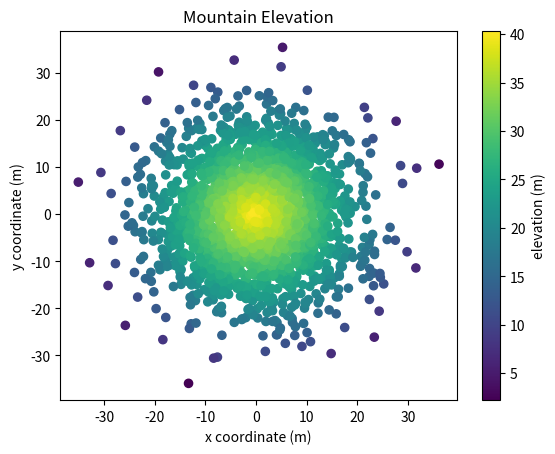

The script that saved this image:
#!/usr/bin/env python3
import numpy as np
import matplotlib.pyplot as plt

np.random.seed(5)

x = np.random.randn(2000) * 10
y = np.random.randn(2000) * 10
z = np.random.rand(2000) + 40 - np.sqrt(np.square(x) + np.square(y))

plt.scatter(x, y, 35, z)
plt.colorbar(label='elevation (m)')
plt.ylabel('y coordinate (m)')
plt.xlabel('x coordinate (m)')
plt.title('Mountain Elevation')
plt.show()
